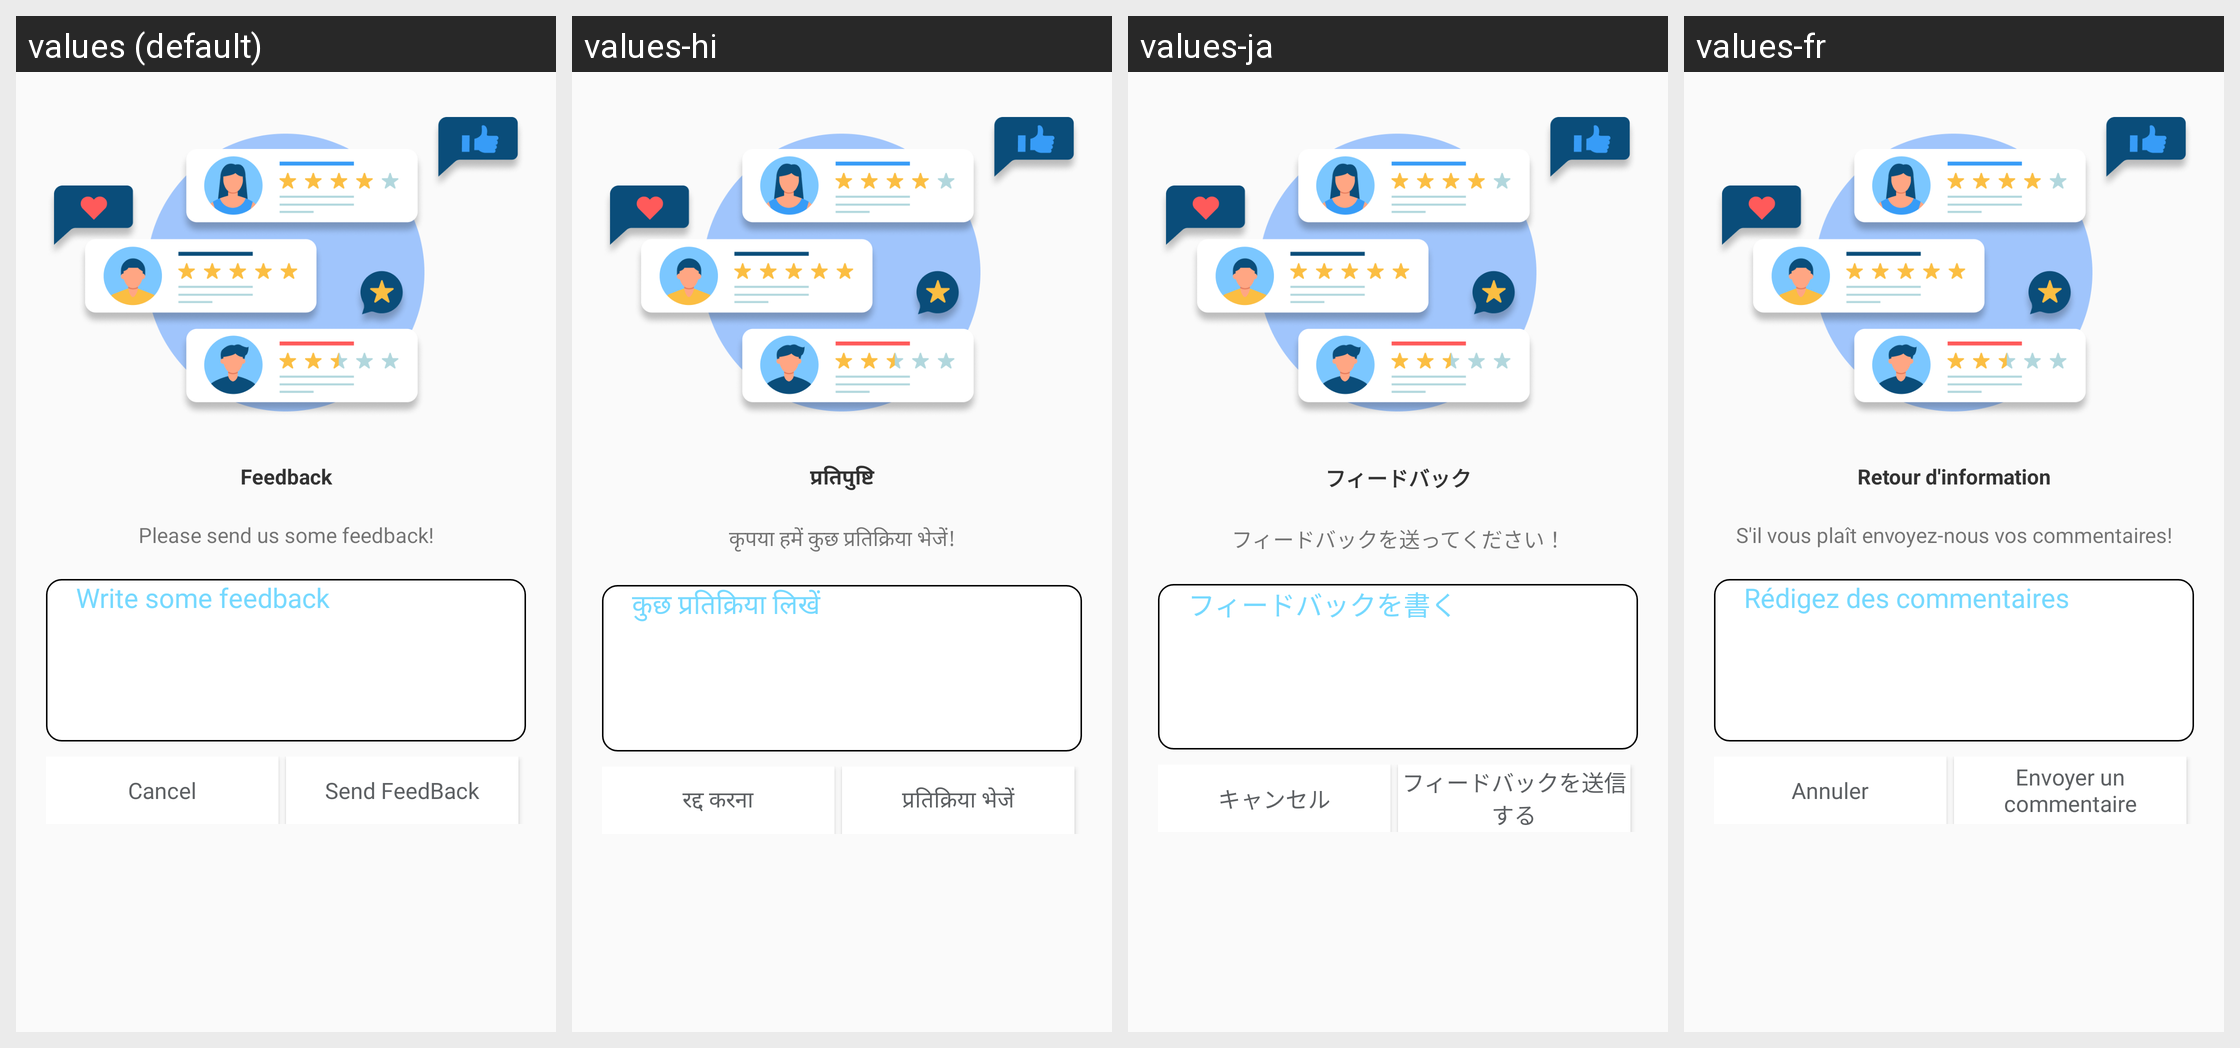

The same Android screen rendered under several of its app's locales, left to right. List the strings drawn on it with the default value and each locale's translation.
Android screen res/layout/dialog_feedback.xml rendered under 4 locales, left to right: values (default), values-hi, values-ja, values-fr. Device: Nexus 5 (rendered at 1080×1920; each locale shown at half size, 540×960, under a caption strip naming it); theme Theme.AllDocumentReader.
Other locales in the repository, not shown: values-de, values-es, values-in, values-ko, values-ms, values-phi, values-pt, values-zh.
Strings drawn on this screen, with the default value and each locale's value (text and hints the layout hard-codes, and strings that could not be matched under every locale, appear in the picture but are not listed):

Feedback
  values: Feedback
  values-hi: प्रतिपुष्टि
  values-ja: フィードバック
  values-fr: Retour d'information

Please_send_us_some_feedback
  values: Please send us some feedback!
  values-hi: कृपया हमें कुछ प्रतिक्रिया भेजें!
  values-ja: フィードバックを送ってください！
  values-fr: S'il vous plaît envoyez-nous vos commentaires!

Write_some_feedback
  values: Write some feedback
  values-hi: कुछ प्रतिक्रिया लिखें
  values-ja: フィードバックを書く
  values-fr: Rédigez des commentaires

cancel
  values: Cancel
  values-hi: रद्द करना
  values-ja: キャンセル
  values-fr: Annuler

send_feedback
  values: Send FeedBack
  values-hi: प्रतिक्रिया भेजें
  values-ja: フィードバックを送信する
  values-fr: Envoyer un commentaire
